Run: headless pygame with SDL's dummy video driver; simulated clock (each Clock.tick advances the game by its frame time, no real sleeping); random seed 0; keys injected as events and as key.get_pressed() state; mouse plan: one left click at the window centre at the start of phase 2, then a move to the lower-right quarter at the start of phase 3.
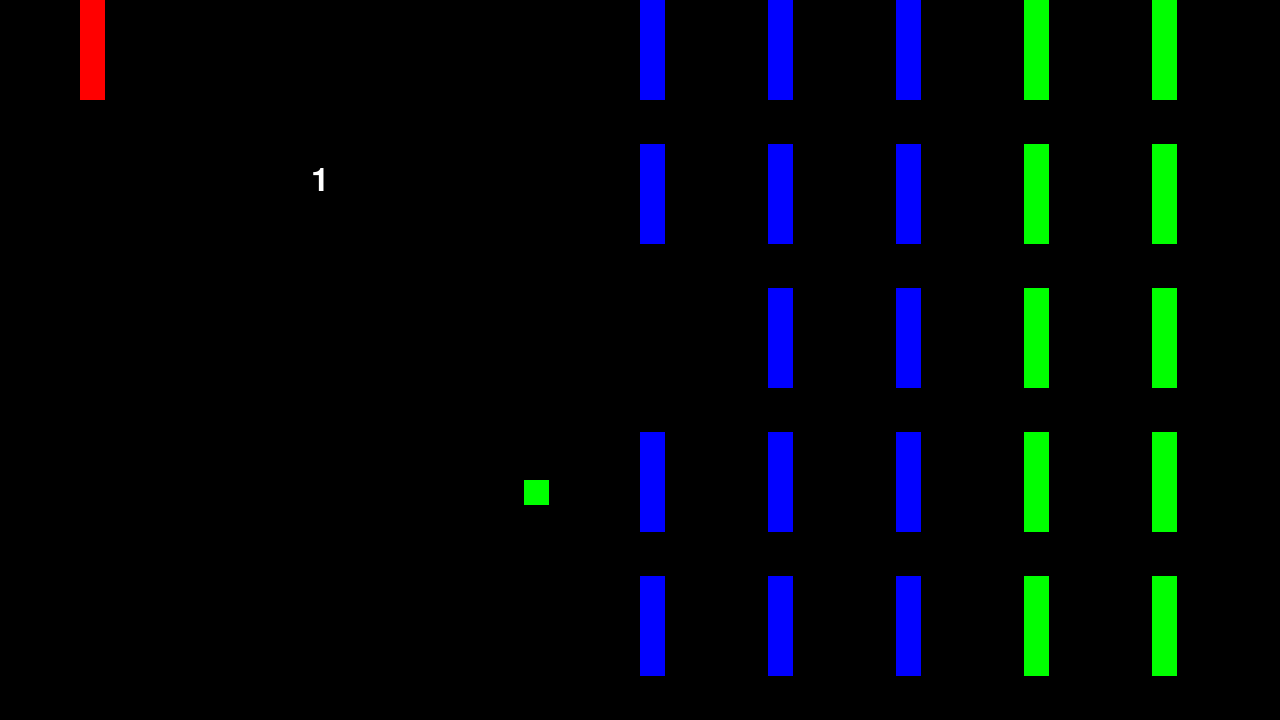
Frame 1 of 4 · flips 1–60 · no input
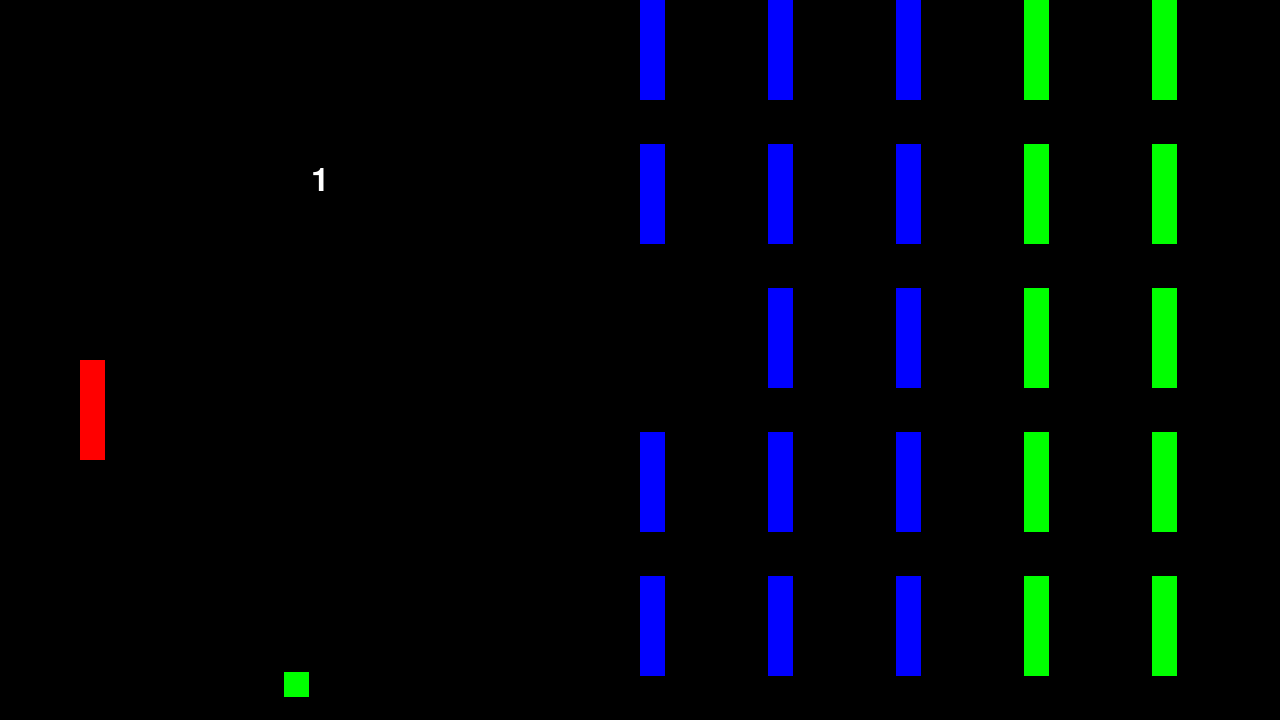
Frame 2 of 4 · flips 61–180 · clicked the window centre · tapped SPACE, RETURN · held RIGHT (→), D
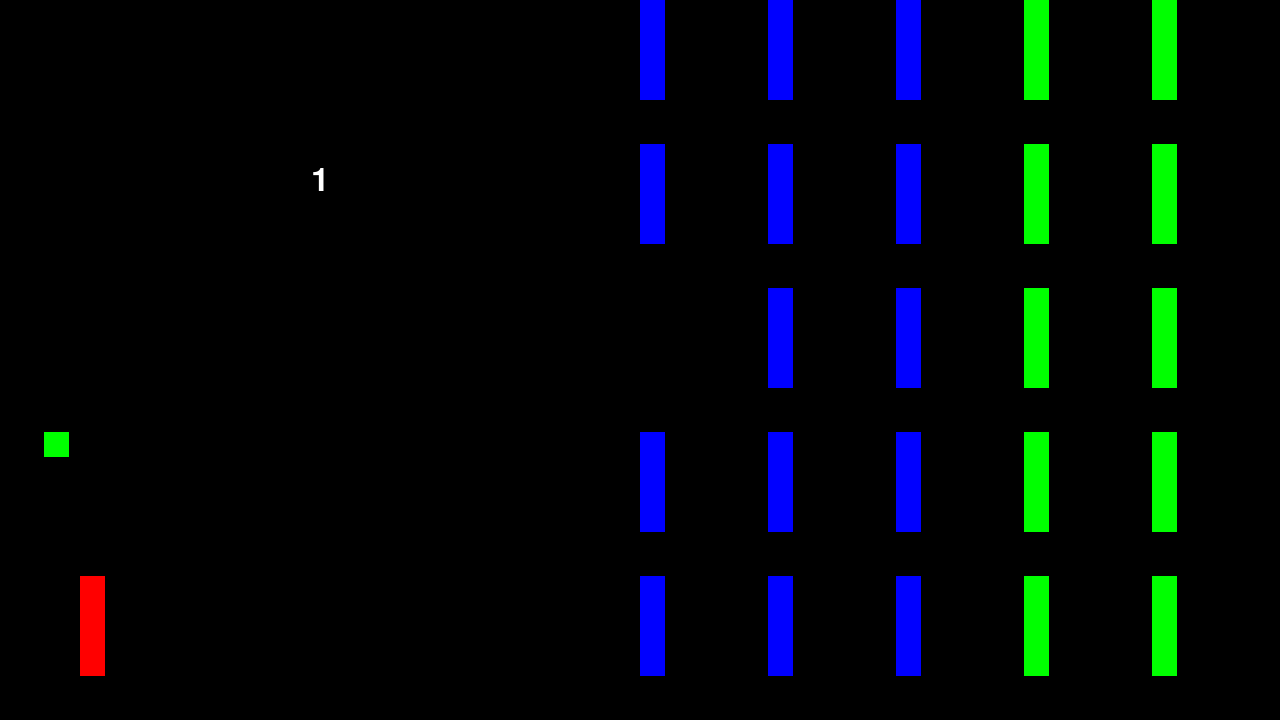
Frame 3 of 4 · flips 181–300 · moved the mouse to the lower-right quarter · held DOWN (↓), S
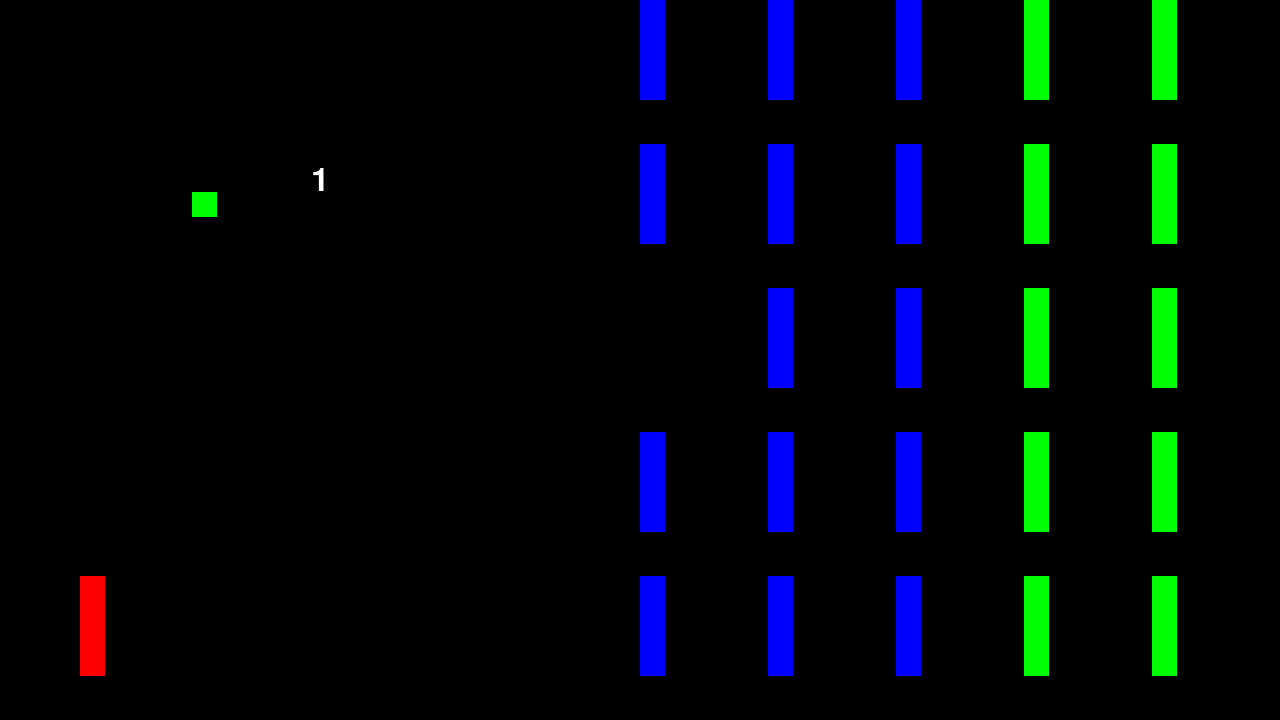
Frame 4 of 4 · flips 301–420 · held LEFT (←), A, UP (↑), W

The pygame program that drew these frames:

import pygame
import random
pygame.init()

DIS_WIDTH = 1280
DIS_HEIGHT = 720

screen = pygame.display.set_mode([DIS_WIDTH, DIS_HEIGHT])
clock = pygame.time.Clock()

RED = (255, 0, 0)
GREEN = (0, 255, 0)
BLUE = (0, 0, 255)

class Ball:
    def __init__(self, size, color):
        self.color = color
        self.size = size
        self.score = 0
        self.pos = [DIS_WIDTH / 2, DIS_HEIGHT / 2]
        self.speed = [2, 2]
        
        self.rect = pygame.rect.Rect(self.pos, (size, size))
        self.opp_aim = -50
    def move(self):
        self.bounce_edge()
        
        self.rect.move_ip(self.speed)
        self.pos = self.rect[0:2]
        
        pygame.draw.rect(screen, self.color, self.rect)
    
    def bounce_edge(self):
        if self.pos[1] + self.size > DIS_HEIGHT or self.pos[1] < 0:
            self.speed[1] *= -1
        if self.pos[0] < 0 or self.pos[0] + self.size > DIS_WIDTH:
            self.speed[0] *= -1
    def bounce_bumper(self, bumper):
        if self.rect.colliderect(bumper):
            self.speed[0] *= -1
            return True
        return False
    
        bumper_aim = self.opp_aim
    def set_aim(self):
        self.opp_aim = random.randint(-120, 45)
class Bumper():
    def __init__(self, position, color, dimensions):
        self.color = color
        self.dim = dimensions
        
        self.pos = position
        self.rect = pygame.rect.Rect(self.pos, self.dim)
        self.aim = -50
    def follow_mouse(self):
        self.pos[1] = pygame.mouse.get_pos()[1]
        offset = -1 * (self.rect[1] - self.pos[1])
        
        if self.pos[1] > DIS_HEIGHT - self.dim[1]:
            self.rect.update((self.pos[0], DIS_HEIGHT - self.dim[1]), self.dim)
        else:
            self.rect.move_ip(0, offset)
        
        pygame.draw.rect(screen, self.color, self.rect)
    
    def follow_ball(self, ball):
        self.pos[1] = ball.pos[1] + self.aim
        offset = -1 * (self.rect[1] - self.pos[1])
        
        if self.pos[1] > DIS_HEIGHT - self.dim[1]:
            self.rect.update((self.pos[0], DIS_HEIGHT - self.dim[1]), self.dim)
        elif self.pos[1] < 0:
            self.rect.update((self.pos[0], 0), self.dim)
        else:
            self.rect.move_ip(0, offset)
            
        pygame.draw.rect(screen, self.color, self.rect)
        

# Main Game Loop Stuff
my_font = pygame.font.SysFont("Comic Sans", 48)
my_ball = Ball(25, GREEN)
left_bumper = Bumper([80, 0], RED, [25, 100])
# Bricks
bricks = []
x_scale = DIS_WIDTH // 10
y_scale = DIS_HEIGHT // 5
x_offset = DIS_WIDTH / 2
color = BLUE
for x in range(5):
    for y in range(5):
        bricks.append(Bumper((x*x_scale + x_offset, y*y_scale), color, (25, 100)))
    if x > 1 and x < 3:
        color = GREEN
keep_going = True
while keep_going:
    for event in pygame.event.get():
        if event.type == pygame.QUIT:
            keep_going = False
    screen.fill((0, 0, 0))
    text = my_font.render(str(my_ball.score), True, (255, 255, 255))
    text_rect = text.get_rect(center = (DIS_WIDTH / 4, DIS_HEIGHT / 4))
    screen.blit(text, text_rect)
    left_bumper.follow_mouse()
    
    
    my_ball.move()
    my_ball.bounce_bumper(left_bumper)
    
    for brick in bricks:
        pygame.draw.rect(screen, brick.color, brick.rect)
        if my_ball.bounce_bumper(brick):
            bricks.remove(brick)
            my_ball.score += 1
        
    pygame.display.update()
    clock.tick(120)

pygame.quit()
            
pygame.quit()
